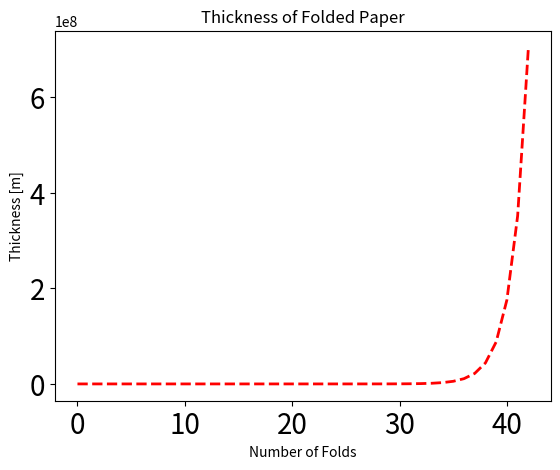

Reproduce this figure in Python.
import time
import matplotlib.pyplot as plt

THICKNESS = 0.00008


start = time.time()
exponentiation_folded_thickness = THICKNESS * 2 ** 43
elapsed_time_exponentiation = time.time() - start


start = time.time()
for_folded_thickness = THICKNESS
for _ in range(43):
    for_folded_thickness *= 2
elapsed_time_for = time.time() - start


folded_thickness_list = []


folded_thickness = THICKNESS
for i in range(43):
    folded_thickness = folded_thickness*2
    folded_thickness_list.append(folded_thickness)


print("Execution time with exponentiation arithmetic operators:", elapsed_time_exponentiation, "seconds")
print("Execution time with for statement:", elapsed_time_for, "seconds")


plt.title("Thickness of Folded Paper")
plt.xlabel("Number of Folds")
plt.ylabel("Thickness [m]")
plt.plot(folded_thickness_list, color='red', linewidth=2, linestyle='--')
plt.tick_params(labelsize=20)
plt.show()


print("Thickness of the paper after 43 folds:", folded_thickness_list[-1], "meters")


print("Thickness in kilometers:", "{: .2f}".format(folded_thickness_list[-1] / 1000), "kilometers")


distance_to_moon = 384400
if folded_thickness_list[-1] > distance_to_moon:
    print("The folded paper reaches the moon!")
else:
    print("The folded paper does not reach the moon.")

print("The thickness of the paper increases exponentially with the number of folds. This means that the thickness increases rapidly as the number of folds increases.")
